Dataset: aug_ds (GitHub, JaymarRCezar/Addressing-Class-Imbalance-in-Eye-Disease-Classification-A-Transfer-Learning-based-Approach). Classes: cataract, diabetic retinopathy, glaucoma.

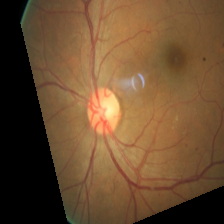
Label: diabetic retinopathy

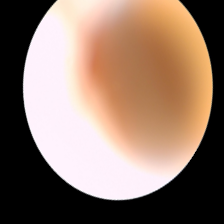
Label: cataract

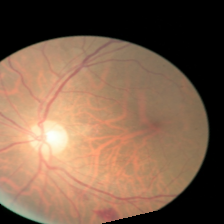
Label: diabetic retinopathy

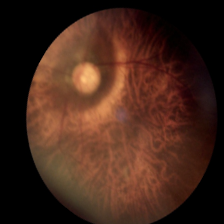
Label: glaucoma

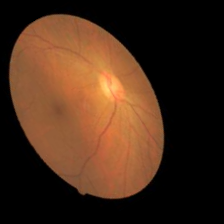
Label: cataract

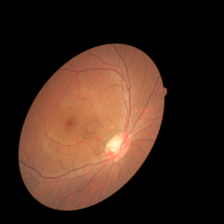
Label: glaucoma
